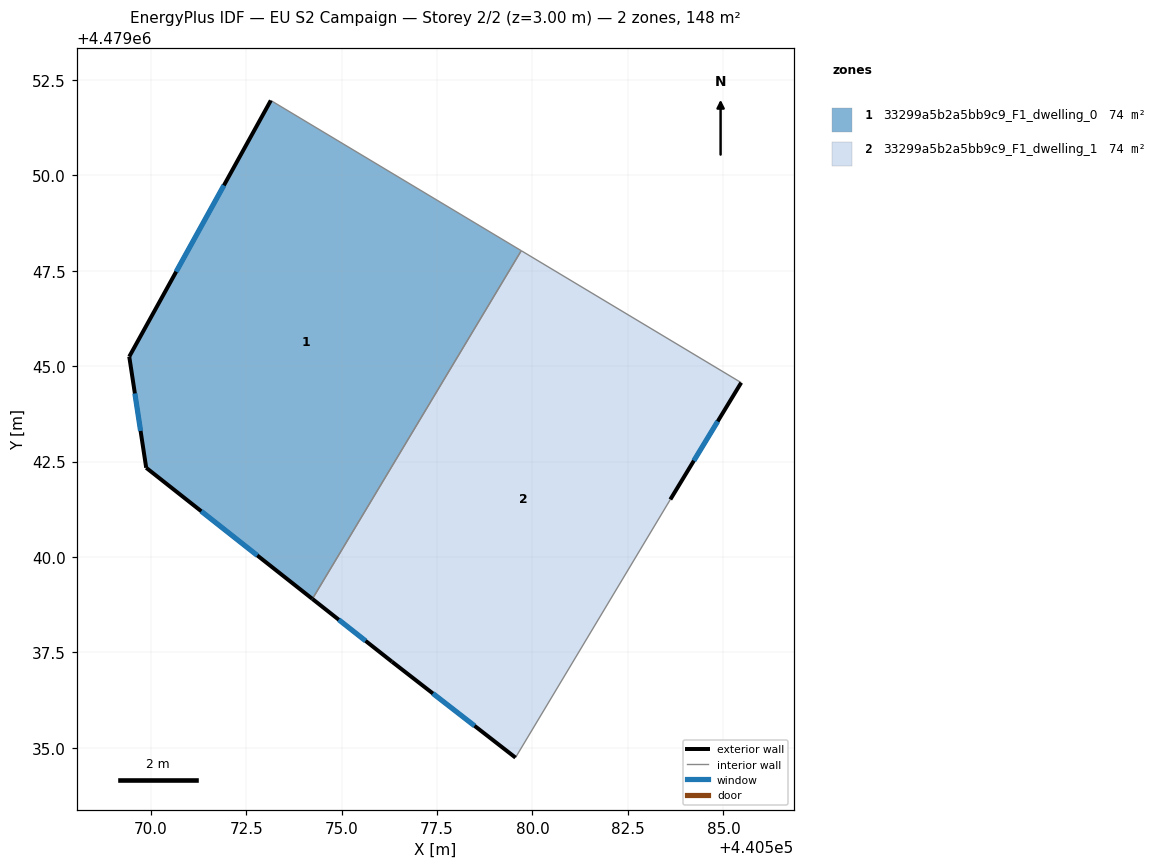
=== STOREY PLAN SPEC (per zone: floor XY polygon, exterior-wall plan segments, windows/doors) ===
zone 1: 33299a5b2a5bb9c9_F1_dwelling_0  (74.1 m²)
  floor: (440574.23, 4479038.90) (440579.71, 4479048.02) (440573.15, 4479051.96) (440569.44, 4479045.25) (440569.88, 4479042.34)
  exterior wall: (440574.23, 4479038.90) – (440569.88, 4479042.34)  [5.5 m]
    window: (440572.79, 4479040.04) – (440571.32, 4479041.20)  [1.9 m²]
  exterior wall: (440569.88, 4479042.34) – (440569.44, 4479045.25)  [2.9 m]
    window: (440569.73, 4479043.30) – (440569.59, 4479044.28)  [1.0 m²]
  exterior wall: (440569.44, 4479045.25) – (440573.15, 4479051.96)  [7.7 m]
    window: (440570.67, 4479047.47) – (440571.92, 4479049.73)  [2.6 m²]
  interior walls: 2
zone 2: 33299a5b2a5bb9c9_F1_dwelling_1  (74.1 m²)
  floor: (440579.55, 4479034.75) (440583.61, 4479041.51) (440585.47, 4479044.57) (440579.71, 4479048.02) (440574.23, 4479038.90) (440576.32, 4479037.26)
  exterior wall: (440576.32, 4479037.26) – (440574.23, 4479038.90)  [2.7 m]
    window: (440575.63, 4479037.80) – (440574.93, 4479038.36)  [0.9 m²]
  exterior wall: (440585.47, 4479044.57) – (440583.61, 4479041.51)  [3.6 m]
    window: (440584.85, 4479043.55) – (440584.23, 4479042.52)  [1.2 m²]
  exterior wall: (440579.55, 4479034.75) – (440576.32, 4479037.26)  [4.1 m]
    window: (440578.48, 4479035.58) – (440577.39, 4479036.43)  [1.4 m²]
  interior walls: 3

=== DERIVED (storey summary) ===
Building: EU S2 Campaign
Storey: 2 of 2  (floor level z = 3.00 m)
Storey gross floor area: 148.2 m²
Zones on this storey: 2
  - 33299a5b2a5bb9c9_F1_dwelling_0: floor 74.1 m²; exterior wall 16.2 m (48.5 m²); 3 window(s) 5.5 m²; WWR 11.4%
  - 33299a5b2a5bb9c9_F1_dwelling_1: floor 74.1 m²; exterior wall 10.3 m (31.0 m²); 3 window(s) 3.5 m²; WWR 11.4%
Zone adjacency (shared interzone walls):
  - 33299a5b2a5bb9c9_F1_dwelling_0 ↔ 33299a5b2a5bb9c9_F1_dwelling_1